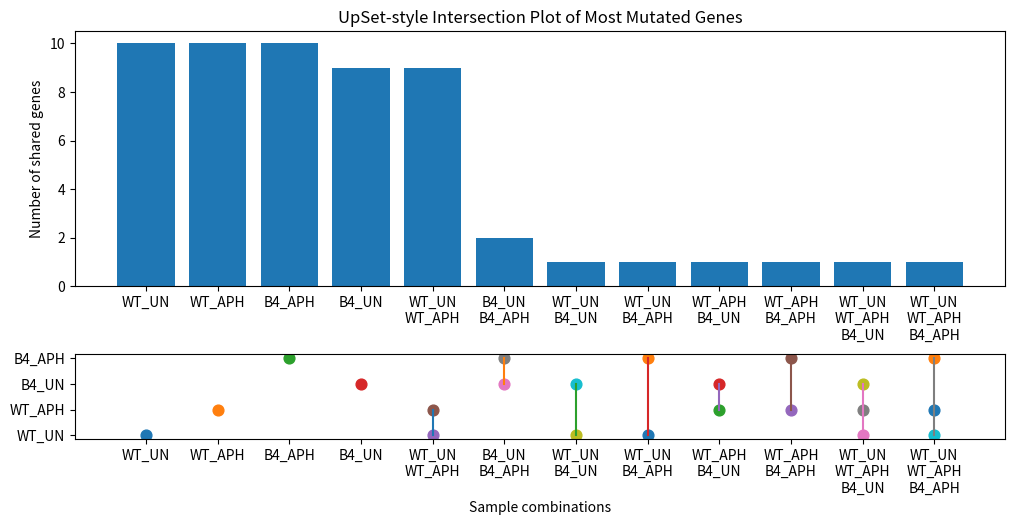

This figure's Python source:
#!/usr/bin/env python3

import itertools
import matplotlib.pyplot as plt

# --- Define your gene sets per sample ---

WT_UN = ["MUC3A","MUC5AC","LILRB3","ZNF280A","CCDC187",
         "ZNF705G","NBPF26","HRNR","ANKRD36","GOLGA6L9"]

WT_APH = ["MUC3A","MUC5AC","LILRB3","ZNF280A","CCDC187",
          "ZNF705G","NBPF26","HRNR","ANKRD36","FCGBP"]

B4_UN = ["USP8","PABPC1","KMT2C","HRNR","AIFM2",
         "AGAP4","ADAMTS7","ABCC8","ABCA1"]

B4_APH = ["ZFP36L1","USP8","PCDHB2","NFS1","MUC5AC",
          "MUC21","CEP170","CCT8","ABCC8","ABCA5"]

sets = {
    "WT_UN": set(WT_UN),
    "WT_APH": set(WT_APH),
    "B4_UN": set(B4_UN),
    "B4_APH": set(B4_APH),
}

labels = list(sets.keys())

# --- Compute all non-empty intersections ---

rows = []
for r in range(1, len(labels) + 1):
    for combo in itertools.combinations(labels, r):
        inter = set.intersection(*(sets[c] for c in combo))
        if len(inter) > 0:
            rows.append({"groups": combo, "size": len(inter)})

# sort by intersection size (largest first)
rows = sorted(rows, key=lambda x: x["size"], reverse=True)

sizes  = [r["size"] for r in rows]
combos = [r["groups"] for r in rows]
x      = range(len(combos))

# --- Make UpSet-style figure (bars + dot matrix) ---

fig = plt.figure(figsize=(12, 6))
gs = fig.add_gridspec(2, 1, height_ratios=[3, 1], hspace=0.4)

# Top: bar chart
ax_bar = fig.add_subplot(gs[0, 0])
ax_bar.bar(x, sizes)
ax_bar.set_ylabel("Number of shared genes")
ax_bar.set_xticks([])
ax_bar.set_title("UpSet-style Intersection Plot of Most Mutated Genes")

# Bottom: dot matrix
ax_mat = fig.add_subplot(gs[1, 0], sharex=ax_bar)

row_positions = list(range(len(labels)))

for col_idx, combo in enumerate(combos):
    present_rows = []
    for row_idx, label in enumerate(labels):
        if label in combo:
            ax_mat.scatter(col_idx, row_idx, s=60)
            present_rows.append(row_idx)
    if len(present_rows) > 1:
        ax_mat.plot([col_idx] * len(present_rows), present_rows)

ax_mat.set_yticks(row_positions)
ax_mat.set_yticklabels(labels)
ax_mat.set_xticks(list(x))
ax_mat.set_xticklabels(
    ["\n".join(c) for c in combos],
    rotation=0,
    ha="center"
)
ax_mat.set_xlabel("Sample combinations")

plt.tight_layout()
plt.subplots_adjust(bottom=0.20)
plt.savefig("upset_most_mutated_genes.png", dpi=300)
plt.savefig("upset_most_mutated_genes.pdf")  # vector for Illustrator
plt.show()


